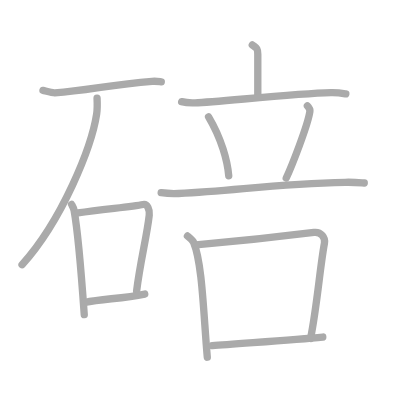
t = 0.00 s
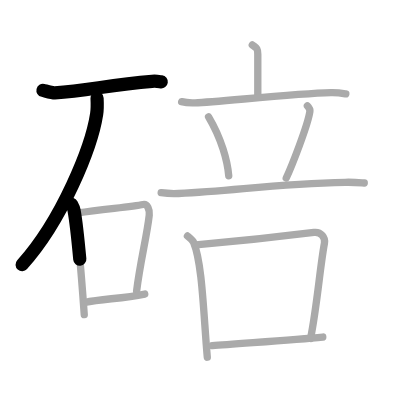
t = 2.50 s
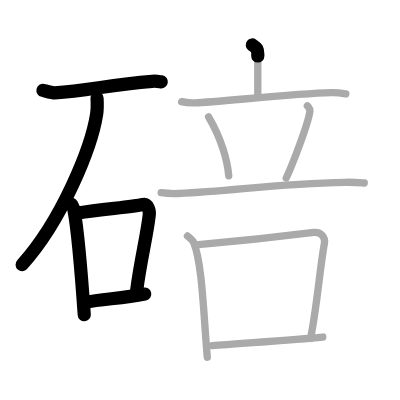
t = 5.25 s
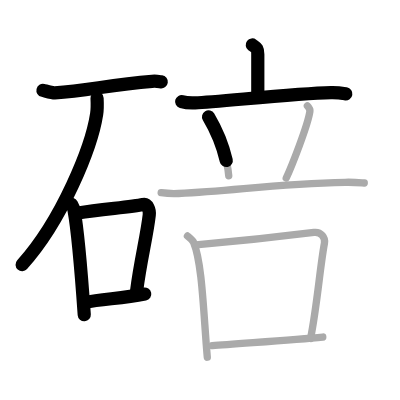
t = 7.75 s
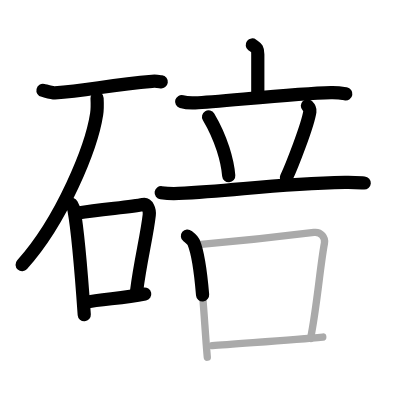
t = 10.50 s
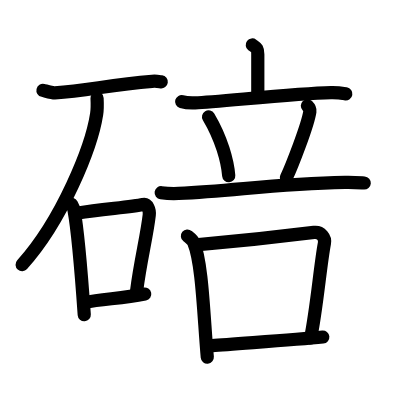
t = 13.00 s

The animated SVG that drew these frames (rendered in a browser with its animation timeline set to each time). Animation: 13 SMIL elements (animate=13); one cycle of 13.00 s.

<?xml version="1.0" standalone="no"?>
<!DOCTYPE svg PUBLIC "-//W3C//DTD SVG 1.1//EN"   "http://www.w3.org/Graphics/SVG/1.1/DTD/svg11.dtd">
<svg width="400px" height="400px"  version="1.1" xmlns="http://www.w3.org/2000/svg">
  <defs>
    <marker id="Triangle" viewBox="0 0 10 10" refX="0" refY="5" markerUnits="strokeWidth" markerWidth="3" style="stroke-opacity:0%;fill:#aaaaaa;" markerHeight="2" orient="auto">
      <path d="M 0 0 L 10 5 L 0 10 z" />
    </marker>
    
    <marker id="Arrow" viewBox="0 0 10 10" refX="5" refY="5" markerUnits="strokeWidth" markerWidth="1.8" style="stroke-opacity:0%;fill:#770000;" markerHeight="2" orient="auto">
      <path d="M 0 4 L 6 4 L 4 1 L 10 5 L 4 9 L 6 6 L 0 6 z" />
        <circle cx="5" cy="5" r="5" />
      </marker>
    
    <marker id="TriangleRed" viewBox="0 0 10 10" refX="0" refY="5" markerUnits="strokeWidth" markerWidth="3" style="stroke-opacity:0%;fill:#CC0000;" markerHeight="2" orient="auto">
      <path d="M 0 0 L 10 5 L 0 10 z" />
    </marker>
    
    <marker id="ArrowRed" viewBox="0 0 10 10" refX="5" refY="5" markerUnits="strokeWidth" markerWidth="1.8" style="stroke-opacity:0%;fill:#CC0000;" markerHeight="2" orient="auto">
      <path d="M 0 4 L 6 4 L 4 1 L 10 5 L 4 9 L 6 6 L 0 6 z" />
        <circle cx="5" cy="5" r="5" />
      </marker>
    
  </defs>
  
  <path style="fill:#ffffff; fill-opacity:100%; fill-rule:evenodd; stroke-width:0;" d="M 0 0 L 400px 0 L 400px 400px L 0 400px L 0 0" />

  <g transform="scale(3.6697247706422 3.6697247706422)">
<path style="fill:none; fill-opacity:0%; fill-rule:evenodd; stroke:#aaaaaa; stroke-opacity:100%; stroke-width: 1.5pt; stroke-linejoin:round; stroke-linecap:round;" d="M11.71 24.63c0.71 0.16 2.52 0.7 3.22 0.66c8.9-0.54 14.64-2.19 26.53-3.13c1.19-0.1 1.89 0.07 2.49 0.15"></path>
<path style="fill:none; fill-opacity:0%; fill-rule:evenodd; stroke:#aaaaaa; stroke-opacity:100%; stroke-width: 1.5pt; stroke-linejoin:round; stroke-linecap:round;" d="M26.45 26.77c0.05 1.07 0.12 2.76-0.11 4.29c-1.39 9.06-9.39 28.91-20.33 41.08"></path>
<path style="fill:none; fill-opacity:0%; fill-rule:evenodd; stroke:#aaaaaa; stroke-opacity:100%; stroke-width: 1.5pt; stroke-linejoin:round; stroke-linecap:round;" d="M19.5 55.69c0.28 0.52 0.56 0.96 0.68 1.62c0.96 5.21 2.12 19.08 2.78 28.44"></path>
<path style="fill:none; fill-opacity:0%; fill-rule:evenodd; stroke:#aaaaaa; stroke-opacity:100%; stroke-width: 1.5pt; stroke-linejoin:round; stroke-linecap:round;" d="M21.23 58.04C28 57 35.85 56.4 39 55.73c1.15-0.24 1.83 1.45 1.67 2.87c-0.67 5.92-2.44 12.58-3.45 20.77"></path>
<path style="fill:none; fill-opacity:0%; fill-rule:evenodd; stroke:#aaaaaa; stroke-opacity:100%; stroke-width: 1.5pt; stroke-linejoin:round; stroke-linecap:round;" d="M23.09 82.43c4.91-1.05 9.91-0.99 16.35-2.3"></path>
<path style="fill:none; fill-opacity:0%; fill-rule:evenodd; stroke:#aaaaaa; stroke-opacity:100%; stroke-width: 1.5pt; stroke-linejoin:round; stroke-linecap:round;" d="M68.75 12.25c1 0.75 1.5 0.75 1.5 2.5s0 6.75 0 11.5"></path>
<path style="fill:none; fill-opacity:0%; fill-rule:evenodd; stroke:#aaaaaa; stroke-opacity:100%; stroke-width: 1.5pt; stroke-linejoin:round; stroke-linecap:round;" d="M49.5 27.7c1.16 0.33 2.53 0.38 3.68 0.33c6.57-0.28 27.07-2.53 36.99-2.77c1.94-0.05 3.1 0.16 4.07 0.32"></path>
<path style="fill:none; fill-opacity:0%; fill-rule:evenodd; stroke:#aaaaaa; stroke-opacity:100%; stroke-width: 1.5pt; stroke-linejoin:round; stroke-linecap:round;" d="M56.83 31.83c3.56 5.99 5.18 12.13 5.5 16.08"></path>
<path style="fill:none; fill-opacity:0%; fill-rule:evenodd; stroke:#aaaaaa; stroke-opacity:100%; stroke-width: 1.5pt; stroke-linejoin:round; stroke-linecap:round;" d="M83.76 28.83c0.68 0.67 0.76 1 0.68 1.55C83.89 34.16 79.37 45.62 78 48.5"></path>
<path style="fill:none; fill-opacity:0%; fill-rule:evenodd; stroke:#aaaaaa; stroke-opacity:100%; stroke-width: 1.5pt; stroke-linejoin:round; stroke-linecap:round;" d="M43.92 52.52c1.49 0.2 3.24 0.27 4.73 0.2c16.25-0.86 26.56-2.63 45.39-3.04c2.49-0.06 3.98 0.1 5.22 0.19"></path>
<path style="fill:none; fill-opacity:0%; fill-rule:evenodd; stroke:#aaaaaa; stroke-opacity:100%; stroke-width: 1.5pt; stroke-linejoin:round; stroke-linecap:round;" d="M51.08 64.31c0.68 0.56 1.38 1.04 1.69 1.75c2.38 5.64 2.72 20.19 3.72 31.28"></path>
<path style="fill:none; fill-opacity:0%; fill-rule:evenodd; stroke:#aaaaaa; stroke-opacity:100%; stroke-width: 1.5pt; stroke-linejoin:round; stroke-linecap:round;" d="M53.38 66.71c11.37-0.96 26.8-2.7 32.17-3.38c1.95-0.25 3.14 1.48 2.86 2.95c-1.16 6.06-2.06 17.55-3.79 25.94"></path>
<path style="fill:none; fill-opacity:0%; fill-rule:evenodd; stroke:#aaaaaa; stroke-opacity:100%; stroke-width: 1.5pt; stroke-linejoin:round; stroke-linecap:round;" d="M57.87 94.18c6.07-0.55 21.76-1.5 30.09-2.34"></path>

<path style="fill:none; fill-opacity:0%; fill-rule:evenodd; stroke:#000000; stroke-opacity:100%; stroke-width: 2.7pt; stroke-linejoin:round; stroke-linecap:round;" d="M11.71 24.63c0.71 0.16 2.52 0.7 3.22 0.66c8.9-0.54 14.64-2.19 26.53-3.13c1.19-0.1 1.89 0.07 2.49 0.15" pathLength="100" stroke-dashoffset="100" stroke-dasharray="100 105"><animate id="dashAnim1" attributeName="stroke-dashoffset" from="100" to="0" dur="1s" calcMode="linear" fill="freeze"/></path>
<path style="fill:none; fill-opacity:0%; fill-rule:evenodd; stroke:#000000; stroke-opacity:100%; stroke-width: 2.7pt; stroke-linejoin:round; stroke-linecap:round;" d="M26.45 26.77c0.05 1.07 0.12 2.76-0.11 4.29c-1.39 9.06-9.39 28.91-20.33 41.08" pathLength="100" stroke-dashoffset="100" stroke-dasharray="100 105"><animate id="dashAnim2" attributeName="stroke-dashoffset" from="100" to="0" dur="1s" calcMode="linear" begin="dashAnim1.end" fill="freeze"/></path>
<path style="fill:none; fill-opacity:0%; fill-rule:evenodd; stroke:#000000; stroke-opacity:100%; stroke-width: 2.7pt; stroke-linejoin:round; stroke-linecap:round;" d="M19.5 55.69c0.28 0.52 0.56 0.96 0.68 1.62c0.96 5.21 2.12 19.08 2.78 28.44" pathLength="100" stroke-dashoffset="100" stroke-dasharray="100 105"><animate id="dashAnim3" attributeName="stroke-dashoffset" from="100" to="0" dur="1s" calcMode="linear" begin="dashAnim2.end" fill="freeze"/></path>
<path style="fill:none; fill-opacity:0%; fill-rule:evenodd; stroke:#000000; stroke-opacity:100%; stroke-width: 2.7pt; stroke-linejoin:round; stroke-linecap:round;" d="M21.23 58.04C28 57 35.85 56.4 39 55.73c1.15-0.24 1.83 1.45 1.67 2.87c-0.67 5.92-2.44 12.58-3.45 20.77" pathLength="100" stroke-dashoffset="100" stroke-dasharray="100 105"><animate id="dashAnim4" attributeName="stroke-dashoffset" from="100" to="0" dur="1s" calcMode="linear" begin="dashAnim3.end" fill="freeze"/></path>
<path style="fill:none; fill-opacity:0%; fill-rule:evenodd; stroke:#000000; stroke-opacity:100%; stroke-width: 2.7pt; stroke-linejoin:round; stroke-linecap:round;" d="M23.09 82.43c4.91-1.05 9.91-0.99 16.35-2.3" pathLength="100" stroke-dashoffset="100" stroke-dasharray="100 105"><animate id="dashAnim5" attributeName="stroke-dashoffset" from="100" to="0" dur="1s" calcMode="linear" begin="dashAnim4.end" fill="freeze"/></path>
<path style="fill:none; fill-opacity:0%; fill-rule:evenodd; stroke:#000000; stroke-opacity:100%; stroke-width: 2.7pt; stroke-linejoin:round; stroke-linecap:round;" d="M68.75 12.25c1 0.75 1.5 0.75 1.5 2.5s0 6.75 0 11.5" pathLength="100" stroke-dashoffset="100" stroke-dasharray="100 105"><animate id="dashAnim6" attributeName="stroke-dashoffset" from="100" to="0" dur="1s" calcMode="linear" begin="dashAnim5.end" fill="freeze"/></path>
<path style="fill:none; fill-opacity:0%; fill-rule:evenodd; stroke:#000000; stroke-opacity:100%; stroke-width: 2.7pt; stroke-linejoin:round; stroke-linecap:round;" d="M49.5 27.7c1.16 0.33 2.53 0.38 3.68 0.33c6.57-0.28 27.07-2.53 36.99-2.77c1.94-0.05 3.1 0.16 4.07 0.32" pathLength="100" stroke-dashoffset="100" stroke-dasharray="100 105"><animate id="dashAnim7" attributeName="stroke-dashoffset" from="100" to="0" dur="1s" calcMode="linear" begin="dashAnim6.end" fill="freeze"/></path>
<path style="fill:none; fill-opacity:0%; fill-rule:evenodd; stroke:#000000; stroke-opacity:100%; stroke-width: 2.7pt; stroke-linejoin:round; stroke-linecap:round;" d="M56.83 31.83c3.56 5.99 5.18 12.13 5.5 16.08" pathLength="100" stroke-dashoffset="100" stroke-dasharray="100 105"><animate id="dashAnim8" attributeName="stroke-dashoffset" from="100" to="0" dur="1s" calcMode="linear" begin="dashAnim7.end" fill="freeze"/></path>
<path style="fill:none; fill-opacity:0%; fill-rule:evenodd; stroke:#000000; stroke-opacity:100%; stroke-width: 2.7pt; stroke-linejoin:round; stroke-linecap:round;" d="M83.76 28.83c0.68 0.67 0.76 1 0.68 1.55C83.89 34.16 79.37 45.62 78 48.5" pathLength="100" stroke-dashoffset="100" stroke-dasharray="100 105"><animate id="dashAnim9" attributeName="stroke-dashoffset" from="100" to="0" dur="1s" calcMode="linear" begin="dashAnim8.end" fill="freeze"/></path>
<path style="fill:none; fill-opacity:0%; fill-rule:evenodd; stroke:#000000; stroke-opacity:100%; stroke-width: 2.7pt; stroke-linejoin:round; stroke-linecap:round;" d="M43.92 52.52c1.49 0.2 3.24 0.27 4.73 0.2c16.25-0.86 26.56-2.63 45.39-3.04c2.49-0.06 3.98 0.1 5.22 0.19" pathLength="100" stroke-dashoffset="100" stroke-dasharray="100 105"><animate id="dashAnim10" attributeName="stroke-dashoffset" from="100" to="0" dur="1s" calcMode="linear" begin="dashAnim9.end" fill="freeze"/></path>
<path style="fill:none; fill-opacity:0%; fill-rule:evenodd; stroke:#000000; stroke-opacity:100%; stroke-width: 2.7pt; stroke-linejoin:round; stroke-linecap:round;" d="M51.08 64.31c0.68 0.56 1.38 1.04 1.69 1.75c2.38 5.64 2.72 20.19 3.72 31.28" pathLength="100" stroke-dashoffset="100" stroke-dasharray="100 105"><animate id="dashAnim11" attributeName="stroke-dashoffset" from="100" to="0" dur="1s" calcMode="linear" begin="dashAnim10.end" fill="freeze"/></path>
<path style="fill:none; fill-opacity:0%; fill-rule:evenodd; stroke:#000000; stroke-opacity:100%; stroke-width: 2.7pt; stroke-linejoin:round; stroke-linecap:round;" d="M53.38 66.71c11.37-0.96 26.8-2.7 32.17-3.38c1.95-0.25 3.14 1.48 2.86 2.95c-1.16 6.06-2.06 17.55-3.79 25.94" pathLength="100" stroke-dashoffset="100" stroke-dasharray="100 105"><animate id="dashAnim12" attributeName="stroke-dashoffset" from="100" to="0" dur="1s" calcMode="linear" begin="dashAnim11.end" fill="freeze"/></path>
<path style="fill:none; fill-opacity:0%; fill-rule:evenodd; stroke:#000000; stroke-opacity:100%; stroke-width: 2.7pt; stroke-linejoin:round; stroke-linecap:round;" d="M57.87 94.18c6.07-0.55 21.76-1.5 30.09-2.34" pathLength="100" stroke-dashoffset="100" stroke-dasharray="100 105"><animate id="dashAnim13" attributeName="stroke-dashoffset" from="100" to="0" dur="1s" calcMode="linear" begin="dashAnim12.end" fill="freeze"/></path>

</g>

</svg>  
          
